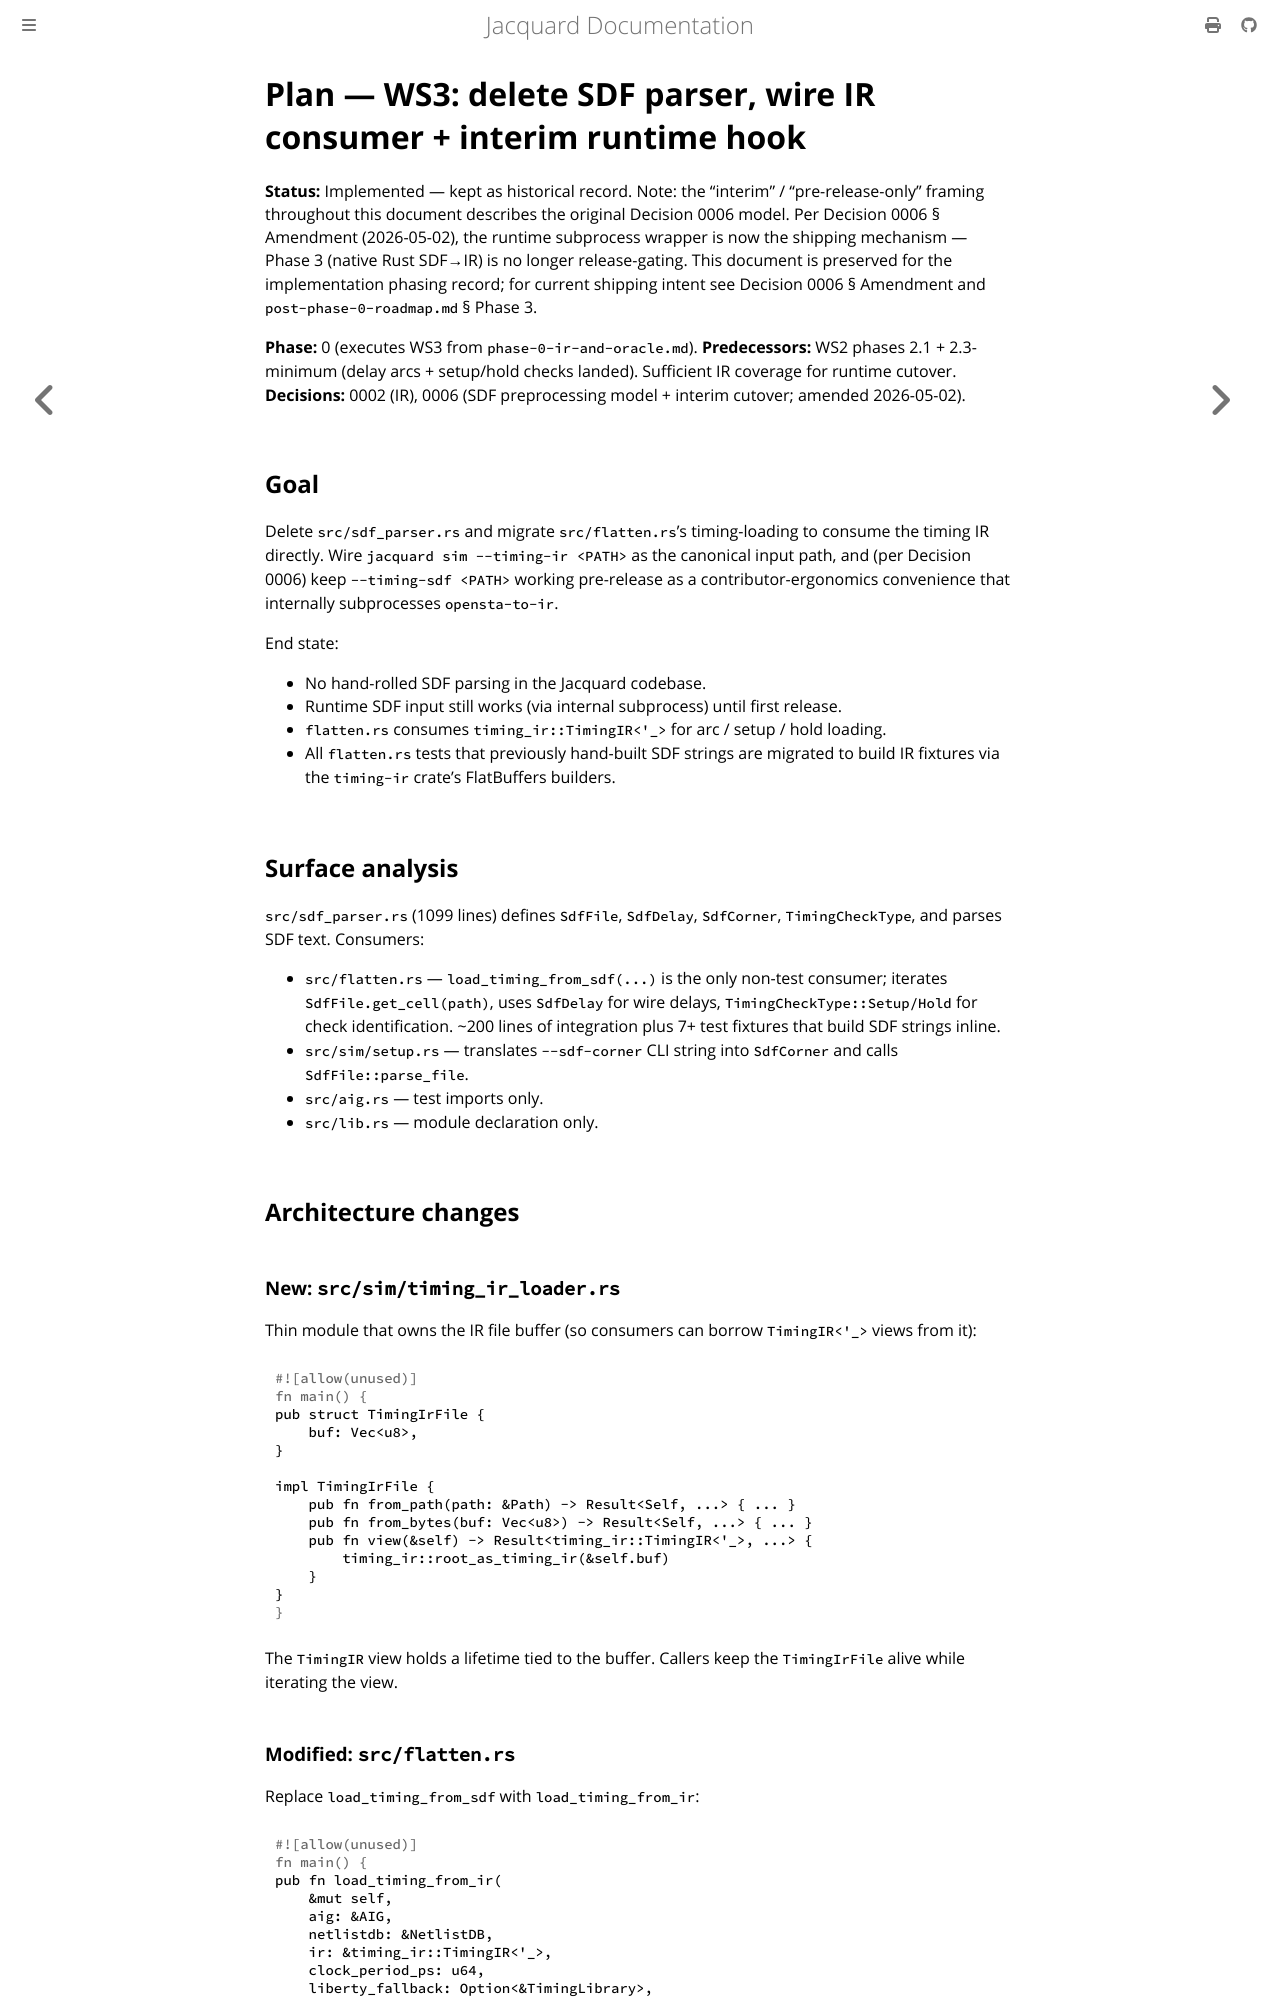

repository: gpu-eda/Jacquard · page: plans/archive/ws3-delete-sdf-parser.html · generator: mdbook

# Plan — WS3: delete SDF parser, wire IR consumer + interim runtime hook

**Status:** Implemented — kept as historical record. Note: the "interim" / "pre-release-only" framing throughout this document describes the original Decision 0006 model. Per Decision 0006 § Amendment (2026-05-02), the runtime subprocess wrapper is now the shipping mechanism — Phase 3 (native Rust SDF→IR) is no longer release-gating. This document is preserved for the implementation phasing record; for current shipping intent see Decision 0006 § Amendment and `post-phase-0-roadmap.md` § Phase 3.

**Phase:** 0 (executes WS3 from `phase-0-ir-and-oracle.md`).
**Predecessors:** WS2 phases 2.1 + 2.3-minimum (delay arcs + setup/hold checks landed). Sufficient IR coverage for runtime cutover.
**Decisions:** 0002 (IR), 0006 (SDF preprocessing model + interim cutover; amended 2026-05-02).

## Goal

Delete `src/sdf_parser.rs` and migrate `src/flatten.rs`'s timing-loading to consume the timing IR directly. Wire `jacquard sim --timing-ir <PATH>` as the canonical input path, and (per Decision 0006) keep `--timing-sdf <PATH>` working pre-release as a contributor-ergonomics convenience that internally subprocesses `opensta-to-ir`.

End state:

- No hand-rolled SDF parsing in the Jacquard codebase.
- Runtime SDF input still works (via internal subprocess) until first release.
- `flatten.rs` consumes `timing_ir::TimingIR<'_>` for arc / setup / hold loading.
- All `flatten.rs` tests that previously hand-built SDF strings are migrated to build IR fixtures via the `timing-ir` crate's FlatBuffers builders.

## Surface analysis

`src/sdf_parser.rs` (1099 lines) defines `SdfFile`, `SdfDelay`, `SdfCorner`, `TimingCheckType`, and parses SDF text. Consumers:

- `src/flatten.rs` — `load_timing_from_sdf(...)` is the only non-test consumer; iterates `SdfFile.get_cell(path)`, uses `SdfDelay` for wire delays, `TimingCheckType::Setup/Hold` for check identification. ~200 lines of integration plus 7+ test fixtures that build SDF strings inline.
- `src/sim/setup.rs` — translates `--sdf-corner` CLI string into `SdfCorner` and calls `SdfFile::parse_file`.
- `src/aig.rs` — test imports only.
- `src/lib.rs` — module declaration only.

## Architecture changes

### New: `src/sim/timing_ir_loader.rs`

Thin module that owns the IR file buffer (so consumers can borrow `TimingIR<'_>` views from it):

```rust
pub struct TimingIrFile {
    buf: Vec<u8>,
}

impl TimingIrFile {
    pub fn from_path(path: &Path) -> Result<Self, ...> { ... }
    pub fn from_bytes(buf: Vec<u8>) -> Result<Self, ...> { ... }
    pub fn view(&self) -> Result<timing_ir::TimingIR<'_>, ...> {
        timing_ir::root_as_timing_ir(&self.buf)
    }
}
```

The `TimingIR` view holds a lifetime tied to the buffer. Callers keep the `TimingIrFile` alive while iterating the view.
